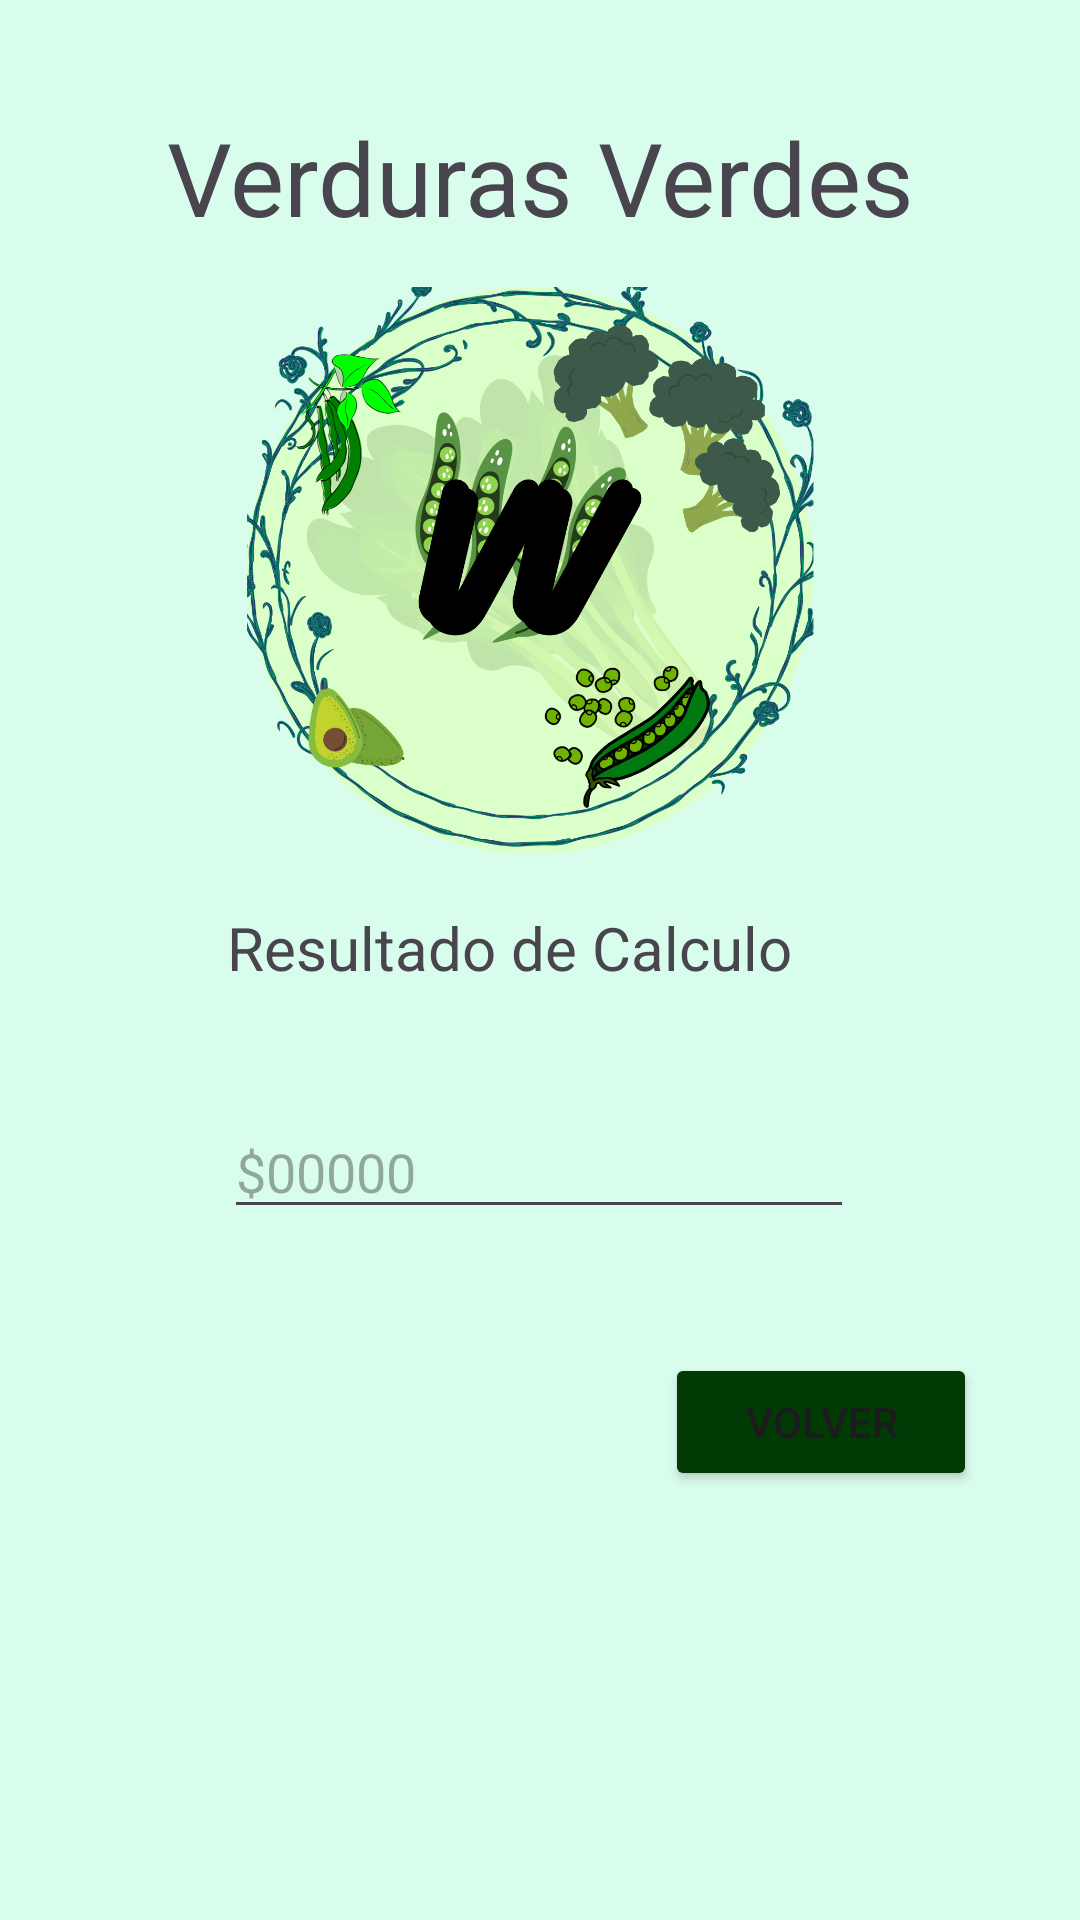

Android layout source for this screen:
<!-- AndroidManifest.xml: application theme Theme.ProyectoVerdurasVerdes1 -->
<!-- res/layout/activity_segunda_pantalla.xml -->
<?xml version="1.0" encoding="utf-8"?>
<androidx.constraintlayout.widget.ConstraintLayout xmlns:android="http://schemas.android.com/apk/res/android"
    xmlns:app="http://schemas.android.com/apk/res-auto"
    xmlns:tools="http://schemas.android.com/tools"
    android:layout_width="match_parent"
    android:layout_height="match_parent"
    android:background="#D9FDEC"
    tools:context=".Segunda_Pantalla">

    <TextView
        android:id="@+id/textView4"
        android:layout_width="199dp"
        android:layout_height="34dp"
        android:text="Resultado de Calculo"
        android:textSize="20sp"
        app:layout_constraintBottom_toBottomOf="parent"
        app:layout_constraintEnd_toEndOf="parent"
        app:layout_constraintHorizontal_bias="0.471"
        app:layout_constraintStart_toStartOf="parent"
        app:layout_constraintTop_toTopOf="parent"
        app:layout_constraintVertical_bias="0.499" />

    <EditText
        android:id="@+id/txtresultado"
        android:layout_width="wrap_content"
        android:layout_height="wrap_content"
        android:ems="10"
        android:hint="$00000"
        android:inputType="text"
        app:layout_constraintBottom_toBottomOf="parent"
        app:layout_constraintEnd_toEndOf="parent"
        app:layout_constraintHorizontal_bias="0.497"
        app:layout_constraintStart_toStartOf="parent"
        app:layout_constraintTop_toTopOf="parent"
        app:layout_constraintVertical_bias="0.615" />

    <Button
        android:id="@+id/btnvolver"
        android:layout_width="104dp"
        android:layout_height="46dp"
        android:backgroundTint="#013A04"
        android:text="Volver"
        app:layout_constraintBottom_toBottomOf="parent"
        app:layout_constraintEnd_toEndOf="parent"
        app:layout_constraintHorizontal_bias="0.866"
        app:layout_constraintStart_toStartOf="parent"
        app:layout_constraintTop_toTopOf="parent"
        app:layout_constraintVertical_bias="0.759" />

    <TextView
        android:id="@+id/textView9"
        android:layout_width="wrap_content"
        android:layout_height="wrap_content"
        android:text="Verduras Verdes"
        android:textSize="34sp"
        app:layout_constraintBottom_toBottomOf="parent"
        app:layout_constraintEnd_toEndOf="parent"
        app:layout_constraintStart_toStartOf="parent"
        app:layout_constraintTop_toTopOf="parent"
        app:layout_constraintVertical_bias="0.061" />

    <ImageView
        android:id="@+id/imageView2"
        android:layout_width="221dp"
        android:layout_height="189dp"
        app:layout_constraintBottom_toBottomOf="parent"
        app:layout_constraintEnd_toEndOf="parent"
        app:layout_constraintHorizontal_bias="0.478"
        app:layout_constraintStart_toStartOf="parent"
        app:layout_constraintTop_toTopOf="parent"
        app:layout_constraintVertical_bias="0.212"
        app:srcCompat="@drawable/verduras__1_" />
</androidx.constraintlayout.widget.ConstraintLayout>
<!-- resources referenced by this layout -->
<resources>
  <!-- drawable verduras__1_: png bitmap (drawable, 549472 bytes) -->
  <style name="Theme.ProyectoVerdurasVerdes1" parent="Base.Theme.ProyectoVerdurasVerdes1" />
  <style name="Base.Theme.ProyectoVerdurasVerdes1" parent="Theme.Material3.DayNight.NoActionBar">
          
          
      </style>
</resources>
